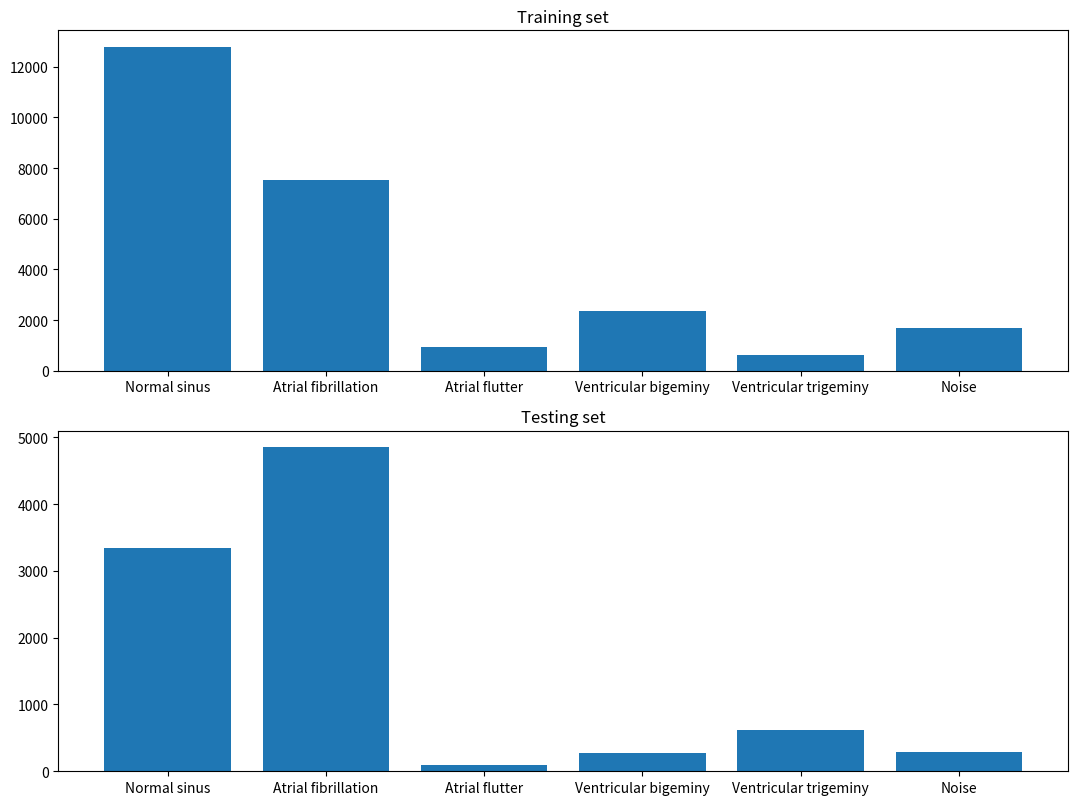

This figure's Python source:
import matplotlib.pyplot as plt
import numpy as np
classes = ['Normal sinus', 'Atrial fibrillation', 'Atrial flutter', 'Ventricular bigeminy', 'Ventricular trigeminy', 'Noise']
freq = [[12795, 7527, 929, 2371, 610, 1688], [3344, 4853, 92, 276, 621, 294]]
names = ['Training set', 'Testing set']
fig, axs = plt.subplots(2)
for name, f, ax in zip(names, freq, axs):
    ax.bar(classes, f)
    ax.set_title(name)
#axs[0][0].legend()
fig.set_size_inches(fig.get_size_inches() * 1.7)
fig.tight_layout()
plt.show()
